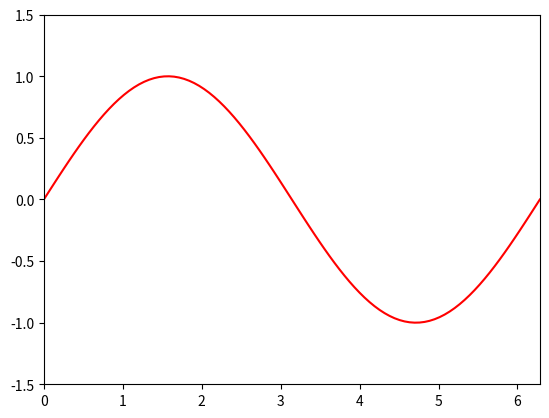

This figure's Python source:
import matplotlib.pyplot as plt
import matplotlib.animation as animation
import numpy as np

# Initialize data
x = np.linspace(0, 2 * np.pi, 100)
y = np.sin(x)

# Create a figure and axis
fig, ax = plt.subplots()
line, = ax.plot(x, y, 'r-')

# Set up the axis limits
ax.set_xlim(0, 2 * np.pi)
ax.set_ylim(-1.5, 1.5)

# Define the update function
def update(frame):
    line.set_ydata(np.sin(x + frame / 10.0))  # Update the y data of the line
    return line,

# Create the animation
ani = animation.FuncAnimation(fig, update, frames=100, interval=50, blit=True)

# Display the animation
plt.show()
